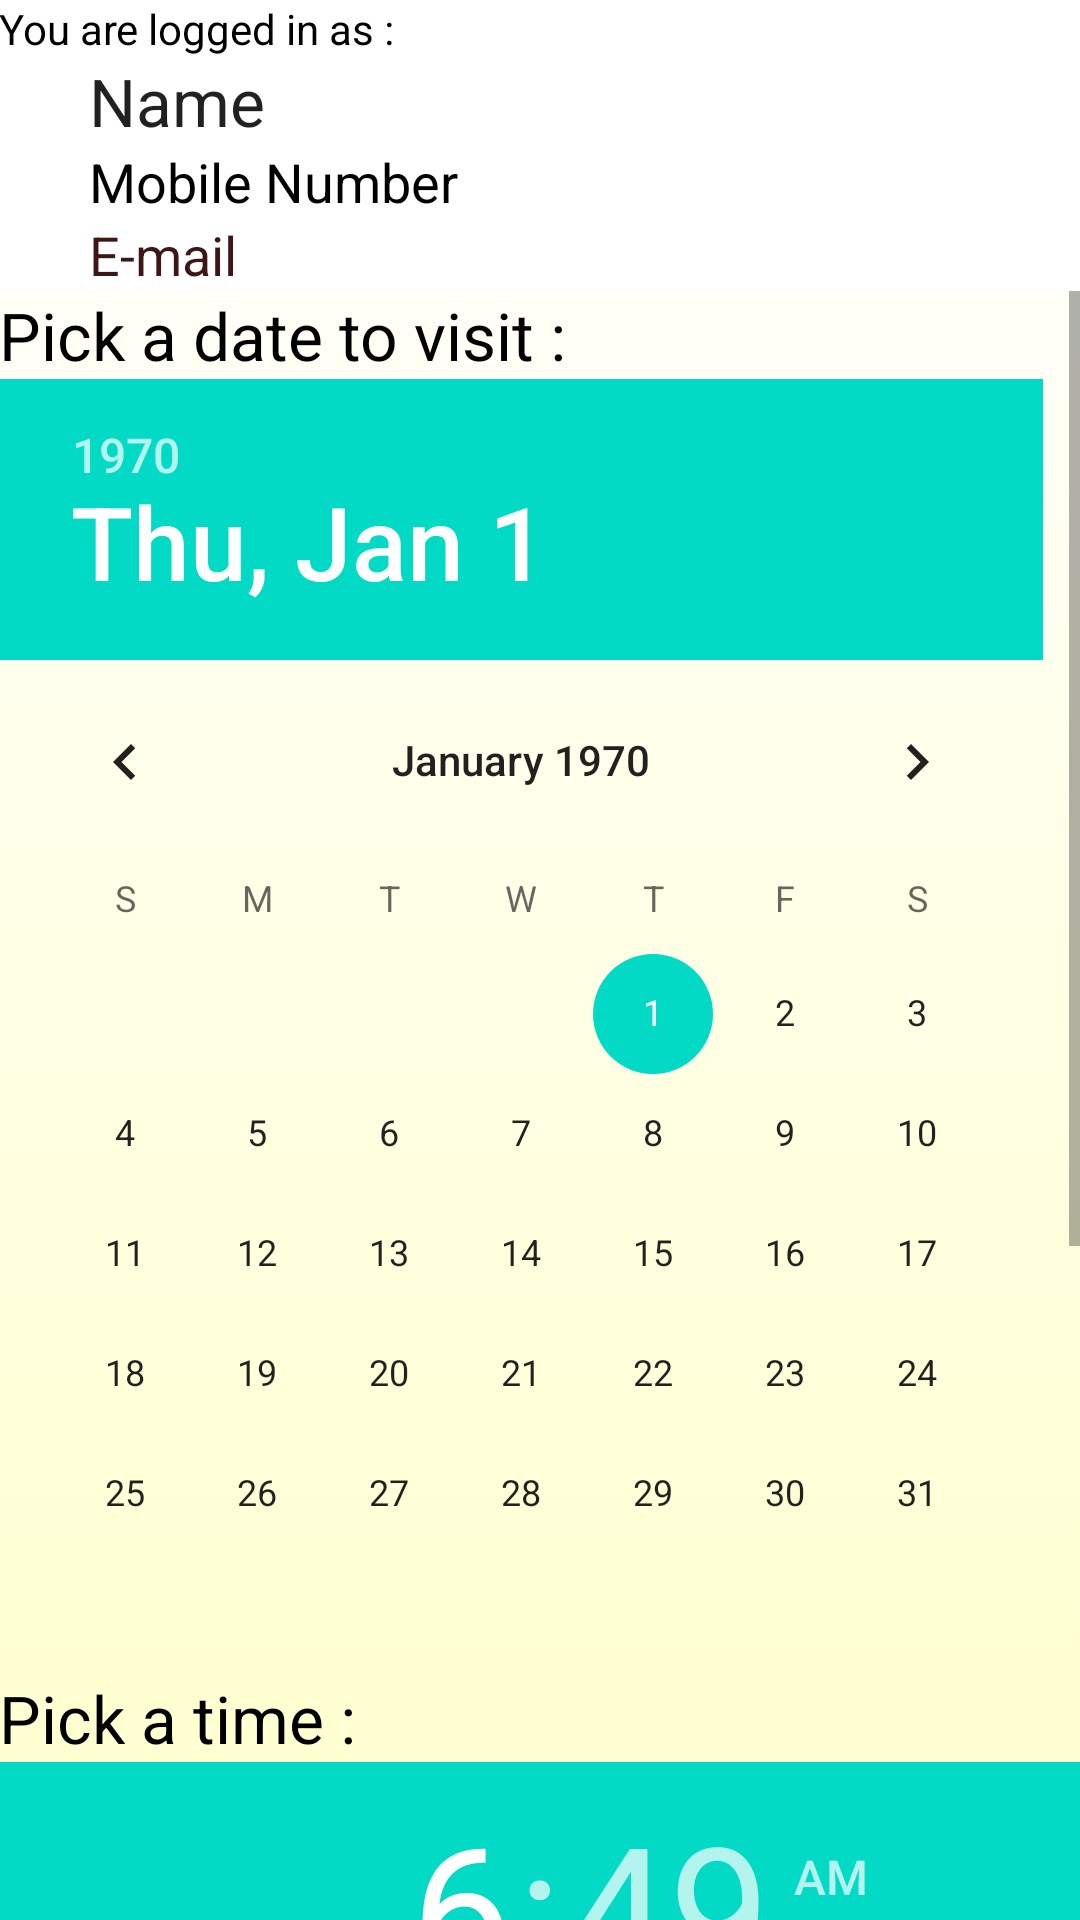

This screen was rendered from an Android layout file. Write that file and the resources it references.
<!-- AndroidManifest.xml: application theme AppTheme -->
<!-- res/layout/activity_booking.xml -->
<?xml version="1.0" encoding="utf-8"?>
<RelativeLayout xmlns:android="http://schemas.android.com/apk/res/android"
    xmlns:tools="http://schemas.android.com/tools" android:layout_width="match_parent"
    android:layout_height="match_parent" android:paddingLeft="@dimen/activity_horizontal_margin"
    android:paddingRight="@dimen/activity_horizontal_margin"
    android:paddingTop="@dimen/activity_vertical_margin"
    android:paddingBottom="@dimen/activity_vertical_margin"
    tools:context="com.tech.thrithvam.beautyapp.Booking"
    android:background="@drawable/bg">
    <RelativeLayout
        android:layout_width="match_parent"
        android:layout_height="wrap_content"
        android:id="@+id/UserDetailsForBooking"
        android:background="#ffffff">
    <TextView

        android:layout_width="wrap_content"
        android:layout_height="wrap_content"
        android:text="@string/you_are_logged_in_as"

        android:textColor="#000000"
        android:id="@+id/textView" />
        <TextView
            android:layout_width="wrap_content"
            android:layout_height="wrap_content"
            android:textAppearance="?android:attr/textAppearanceLarge"
            android:text="@string/user_name"
            android:id="@+id/user_name_view"
            android:adjustViewBounds="true"
            android:layout_below="@+id/textView"
            android:layout_marginLeft="30dp"
            android:layout_marginStart="30dp" />



        <TextView
            android:layout_width="wrap_content"
            android:layout_height="wrap_content"
            android:textAppearance="?android:attr/textAppearanceMedium"
            android:text="@string/mob_no"
            android:id="@+id/mob_no_view"
            android:textColor="#000000"
            android:adjustViewBounds="true"
            android:layout_below="@+id/user_name_view"
            android:layout_alignLeft="@+id/user_name_view"
            android:layout_alignStart="@+id/user_name_view"
            android:layout_alignParentRight="true"
            android:layout_alignParentEnd="true" />

        <TextView
            android:layout_width="wrap_content"
            android:layout_height="wrap_content"
            android:textAppearance="?android:attr/textAppearanceMedium"
            android:text="@string/email"
            android:id="@+id/email_view"
            android:textColor="#3d1616"
            android:adjustViewBounds="true"
            android:layout_below="@+id/mob_no_view"
            android:layout_alignLeft="@+id/mob_no_view"
            android:layout_alignStart="@+id/mob_no_view"
            android:layout_alignParentRight="true"
            android:layout_alignParentEnd="true" />

    </RelativeLayout>



    <ScrollView android:id="@+id/ScrlView" android:layout_width="fill_parent" android:layout_height="fill_parent"
        android:layout_below="@id/UserDetailsForBooking"
       >
    <LinearLayout android:id="@+id/layoutForScroll"
        android:layout_width="fill_parent" android:layout_height="wrap_content"
        android:orientation="vertical">

        <TextView

            android:layout_width="wrap_content"
            android:layout_height="wrap_content"
            android:text="@string/pick_date"
            android:textAppearance="?android:attr/textAppearanceLarge"
            android:textColor="#000000" />
        <DatePicker
        android:layout_width="wrap_content"
        android:layout_height="wrap_content"
        android:id="@+id/datePicker" />
        <TextView

            android:layout_width="wrap_content"
            android:layout_height="wrap_content"
            android:text="@string/pick_time"
            android:textAppearance="?android:attr/textAppearanceLarge"
            android:textColor="#000000" />

        <TimePicker
        android:layout_width="wrap_content"
        android:layout_height="wrap_content"
        android:id="@+id/timePicker"
        android:layout_gravity="center"
         />
        <Button
            android:layout_width="wrap_content"
            android:layout_height="wrap_content"
            android:text="Book"
            android:id="@+id/book_button"
            android:layout_gravity="center_horizontal"
            android:onClick="book_button"/>
    </LinearLayout>
    </ScrollView>
</RelativeLayout>
<!-- resources referenced by this layout -->
<resources>
  <!-- drawable bg (drawable) -->
  <?xml version="1.0" encoding="utf-8"?>
  <selector xmlns:android="http://schemas.android.com/apk/res/android">
  <item>
      <shape>
          <gradient
              android:angle="90"
              android:startColor="#FFFFCC"
              android:endColor="#ffffff"
              android:type="linear" />
      </shape>
  </item>
  </selector>
  <string name="email">E-mail</string>
  <string name="mob_no">Mobile Number</string>
  <string name="pick_date">Pick a date to visit :</string>
  <string name="pick_time">Pick a time :</string>
  <string name="user_name">Name</string>
  <string name="you_are_logged_in_as">You are logged in as :</string>
  <style name="AppTheme" parent="Theme.AppCompat.Light.DarkActionBar">
          
          <item name="colorPrimary">@color/colorPrimary</item>
          <item name="colorPrimaryDark">@color/colorPrimaryDark</item>
          <item name="colorAccent">@color/colorAccent</item>
      </style>
  <!-- not gathered from this repository: default colours our renderer supplied (Android Studio template values) -->
  <color name="colorPrimary">#FF6200EE</color>
  <color name="colorPrimaryDark">#FF3700B3</color>
  <color name="colorAccent">#FF03DAC5</color>
</resources>
